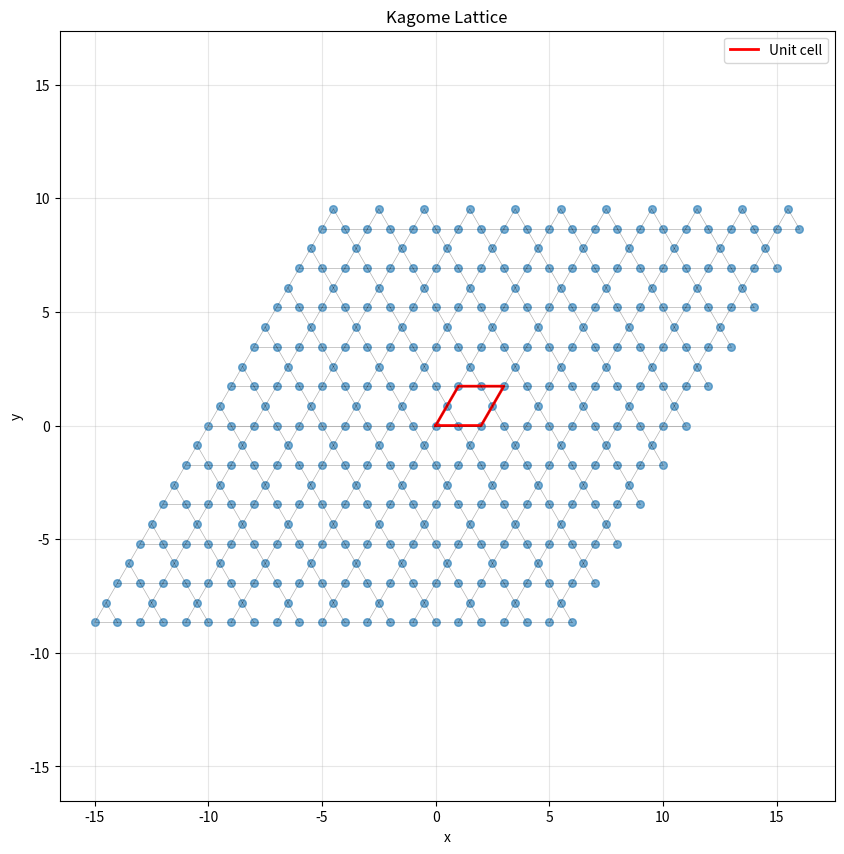
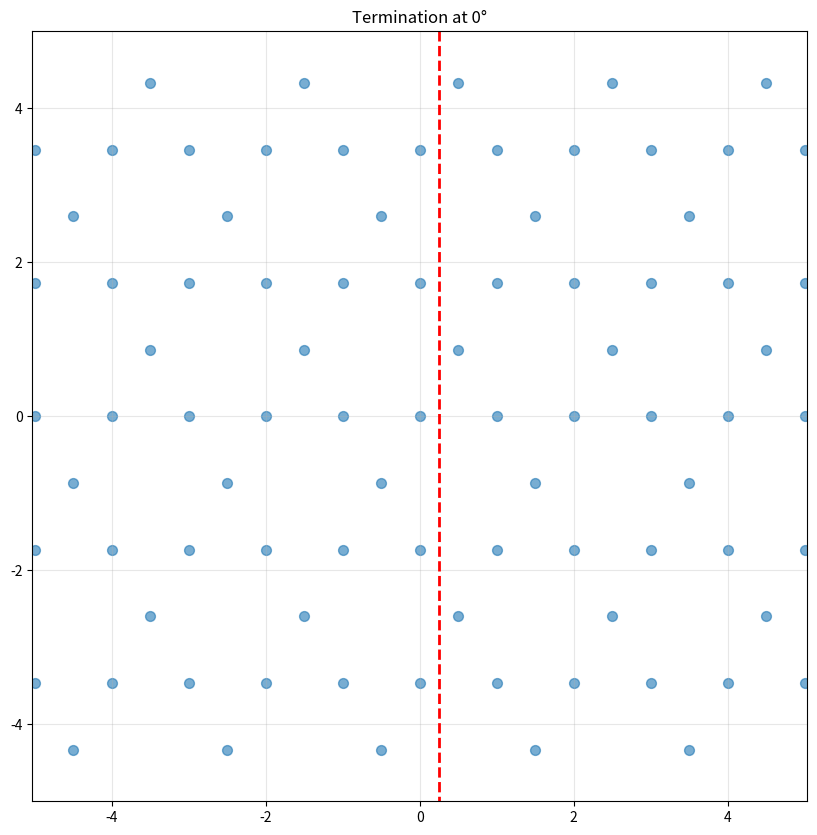
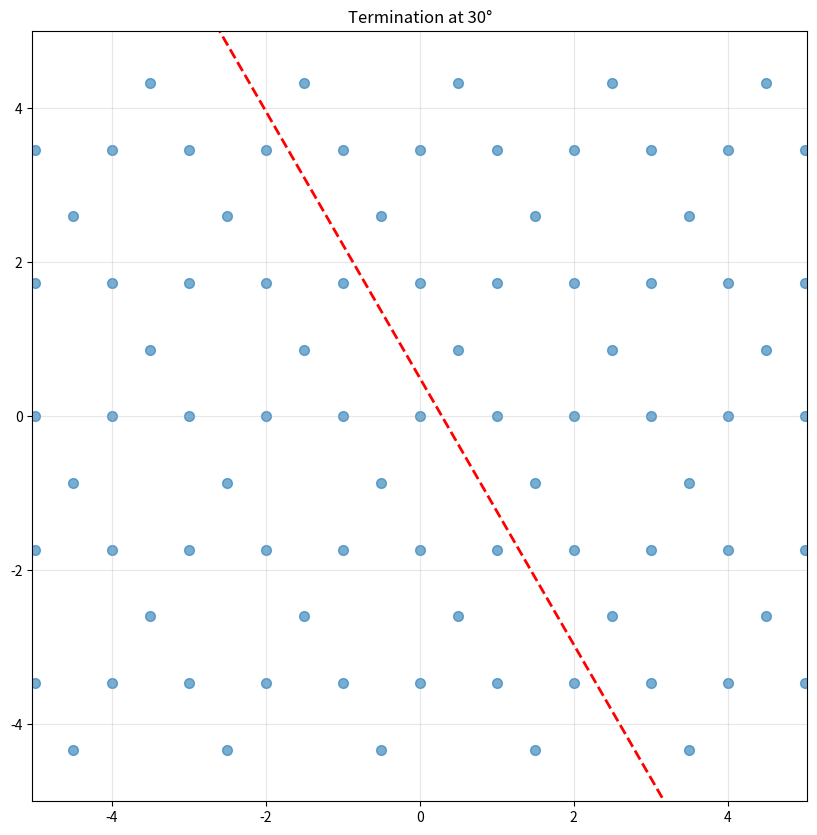
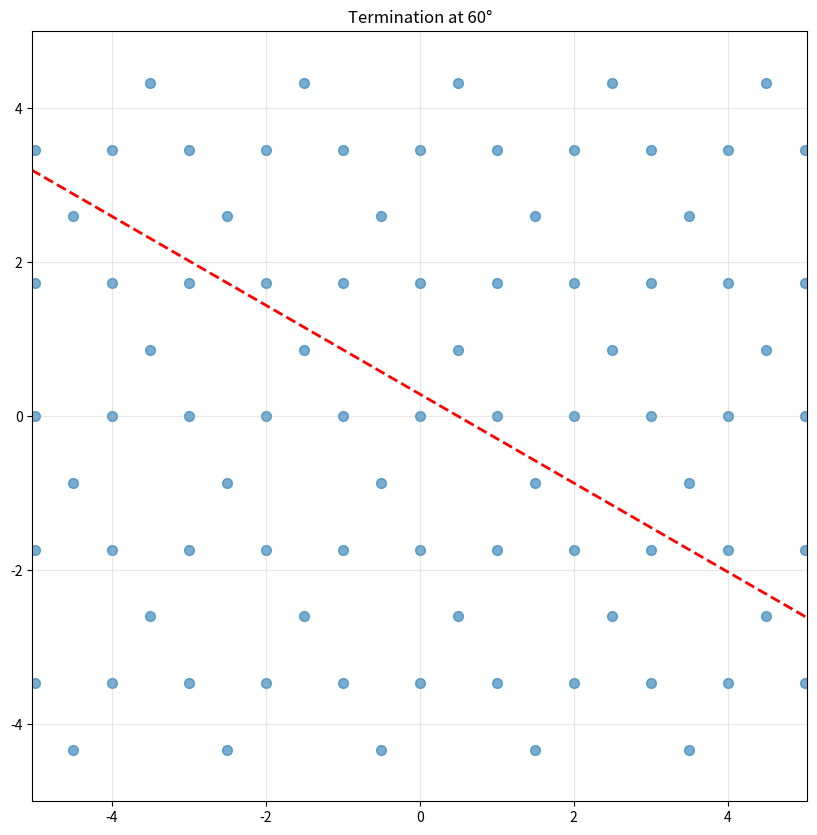
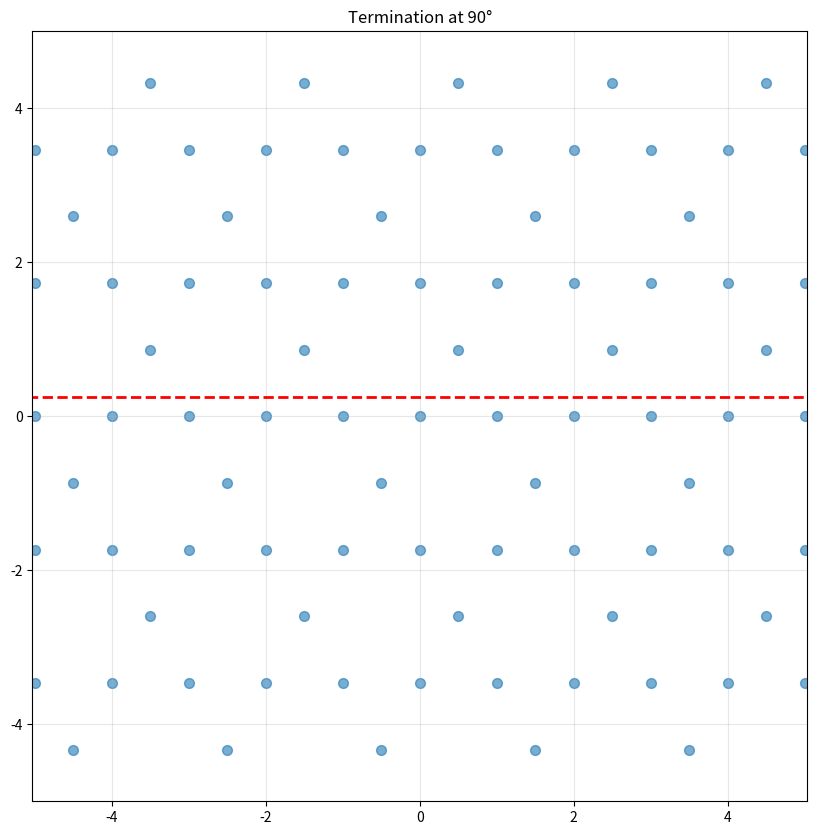
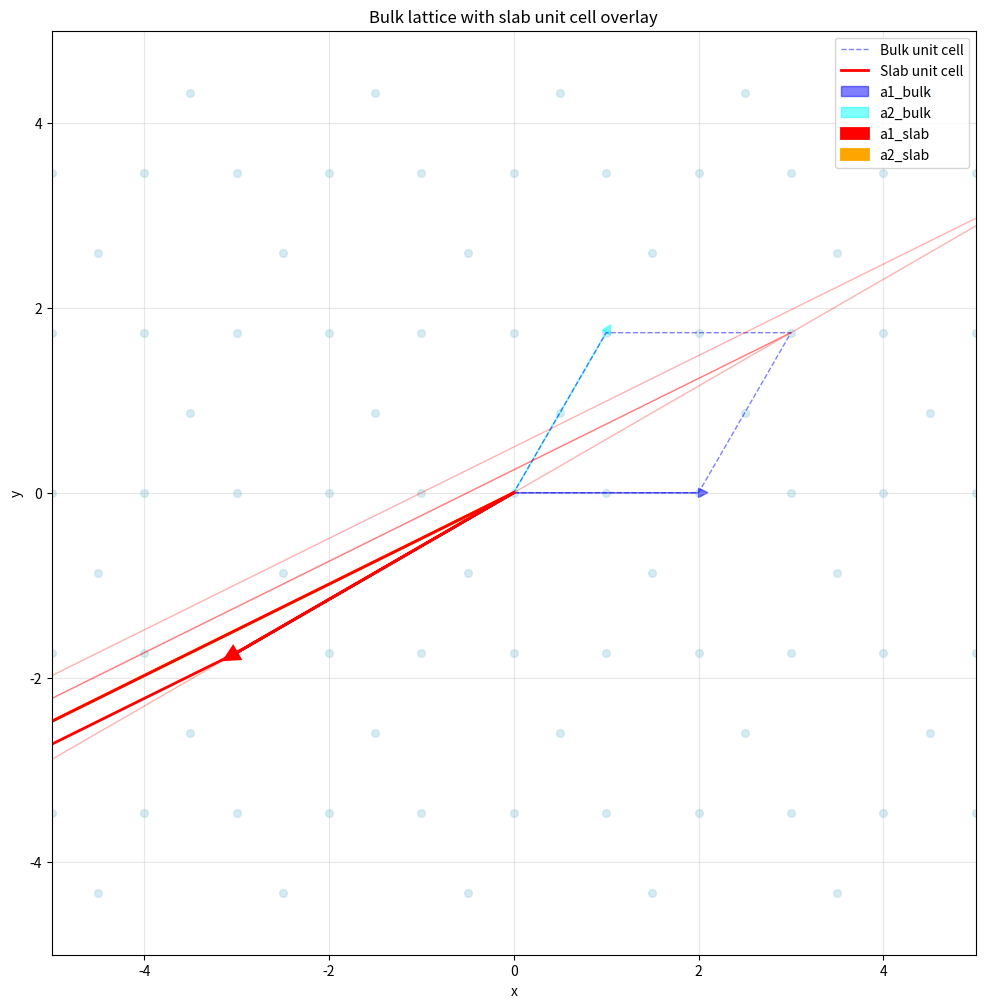

Write Python code to recreate these figures, in order.
import numpy as np
import matplotlib.pyplot as plt
from math import gcd

# Kagome lattice vectors
a = 1.0  # lattice constant
a1 = np.array([2*a, 0])
a2 = np.array([a, np.sqrt(3)*a])

# Sublattice positions (in units of lattice vectors, or direct Cartesian)
# For kagome, typical sublattice positions within unit cell:
sublattice_positions = np.array([
    [0.0, 0.0],
    [0.5*a, 0.0],
    [0.25*a, 0.25*np.sqrt(3)*a]  # or adjust to your convention
])

# Note: Your positions (0,0,0), (0.5,0,0), (0,0.5) seem to be in fractional coordinates
# Let me also show that version:

# If using fractional coordinates:
sublattice_frac = np.array([
    [0.0, 0.0],
    [0.5, 0.0],
    [0.0, 0.5]  # assuming this is what you meant
])

# Convert to Cartesian
def frac_to_cart(frac_coords, a1, a2):
    """Convert fractional coordinates to Cartesian"""
    cart = np.zeros((len(frac_coords), 2))
    for i, frac in enumerate(frac_coords):
        cart[i] = frac[0] * a1 + frac[1] * a2
    return cart

sublattice_positions = frac_to_cart(sublattice_frac, a1, a2)

# Generate lattice points for visualization
n_cells_x = 5  # number of unit cells in x direction
n_cells_y = 5  # number of unit cells in y direction

lattice_points = []
for nx in range(-n_cells_x, n_cells_x+1):
    for ny in range(-n_cells_y, n_cells_y+1):
        cell_origin = nx * a1 + ny * a2
        for sub_pos in sublattice_positions:
            lattice_points.append(cell_origin + sub_pos)

lattice_points = np.array(lattice_points)

# Plot the lattice
plt.figure(figsize=(10, 10))
plt.scatter(lattice_points[:, 0], lattice_points[:, 1], s=30, alpha=0.6)

# Draw unit cell
unit_cell = np.array([
    [0, 0],
    a1,
    a1 + a2,
    a2,
    [0, 0]
])
plt.plot(unit_cell[:, 0], unit_cell[:, 1], 'r-', linewidth=2, label='Unit cell')

# Optionally draw bonds (nearest neighbors for kagome)
# This helps visualize the structure
bond_length = 1 * a  # adjust based on your lattice
for i, p1 in enumerate(lattice_points):
    for j, p2 in enumerate(lattice_points[i+1:], i+1):
        dist = np.linalg.norm(p1 - p2)
        if np.abs(dist - bond_length) < 0.1:  # tolerance for nearest neighbors
            plt.plot([p1[0], p2[0]], [p1[1], p2[1]], 'k-', alpha=0.3, linewidth=0.5)

plt.axis('equal')
plt.grid(True, alpha=0.3)
plt.xlabel('x')
plt.ylabel('y')
plt.legend()
plt.title('Kagome Lattice')
plt.show()

# Add a cutting line at different angles
def plot_cutting_line(angle_deg, offset=0.25):
    angle = np.radians(angle_deg)
    # Line perpendicular to edge direction
    normal = np.array([np.cos(angle), np.sin(angle)])
    
    # Generate line for plotting
    t = np.linspace(-10, 10, 100)
    tangent = np.array([-normal[1], normal[0]])
    line = offset * normal[:, None] + tangent[:, None] * t
    
    plt.plot(line[0], line[1], 'r--', linewidth=2, label=f'Cut at {angle_deg}°')

# Try different angles
for angle in [0, 30, 60, 90]:
    plt.figure(figsize=(10, 10))
    plt.scatter(lattice_points[:, 0], lattice_points[:, 1], s=50, alpha=0.6)
    plot_cutting_line(angle)
    plt.axis('equal')
    plt.grid(True, alpha=0.3)
    plt.title(f'Termination at {angle}°')
    plt.xlim(-5, 5)
    plt.ylim(-5, 5)
    plt.show()

# 0 : shift left/right between subalts -> armchair/deep zigzag, stay on line and terminate sublats -> double deep zigzag, shift line to left/right sublats and terminate -> double armchair
# 30 : shift left/right between subalts -> hook/flat, stay on line and terminate sublats -> double flat, shift line to left/right sublats and terminate -> double hook
# 60 : same as 0 (60 degree rotational symmetry of lattice ?)
# 90 : same as 30

import numpy as np

def find_slab_vectors(a1_bulk, a2_bulk, edge_angle_deg, max_search=5, max_det=5):
    """
    Find slab lattice vectors for a given edge orientation.
    
    Parameters:
    -----------
    a1_bulk, a2_bulk : array
        Bulk lattice vectors
    edge_angle_deg : float
        Desired angle of edge in degrees (measured from x-axis)
    max_search : int
        Maximum index to search for lattice vector combinations
    max_det : int
        Maximum determinant value to allow (unit cell size multiplier)
    
    Returns:
    --------
    results : list of dict
        List of possible solutions, each containing:
        - 'a1_slab': vector parallel to edge
        - 'a2_slab': vector perpendicular to slab (finite direction)
        - 'indices': ((n1, n2), (m1, m2))
        - 'det': determinant value
        - 'angle_error': angular deviation from target (degrees)
        - 'n_atoms': number of atoms in new unit cell
    """
    
    edge_angle = np.radians(edge_angle_deg)
    edge_dir = np.array([np.cos(edge_angle), np.sin(edge_angle)])
    
    results = []
    
    # Search for integer combinations
    for n1 in range(-max_search, max_search+1):
        for n2 in range(-max_search, max_search+1):
            if n1 == 0 and n2 == 0:
                continue
            
            # Candidate for a1_slab (parallel to edge)
            a1_candidate = n1 * a1_bulk + n2 * a2_bulk
            
            # Check angle match with desired edge direction
            a1_norm = a1_candidate / np.linalg.norm(a1_candidate)
            
            # Angle between vectors
            cos_angle = np.dot(a1_norm, edge_dir)
            angle_error_rad = np.arccos(np.clip(cos_angle, -1, 1))
            # Consider both directions (angle and angle+180°)
            angle_error_rad = min(angle_error_rad, np.pi - angle_error_rad)
            angle_error_deg = np.degrees(angle_error_rad)
            
            # Only consider if angle is close enough (within 5 degrees)
            if angle_error_deg > 5.0:
                continue
            
            # Now search for a2_slab
            for m1 in range(-max_search, max_search+1):
                for m2 in range(-max_search, max_search+1):
                    if m1 == 0 and m2 == 0:
                        continue
                    
                    # Check determinant
                    det = n1 * m2 - n2 * m1
                    
                    if det == 0 or abs(det) > max_det:
                        continue
                    
                    a2_candidate = m1 * a1_bulk + m2 * a2_bulk
                    
                    # Check that vectors are linearly independent (not parallel)
                    cross = np.cross(a1_candidate, a2_candidate)
                    if np.abs(cross) < 1e-10:
                        continue
                    
                    # Calculate angle between a1 and a2
                    dot_prod = np.dot(a1_candidate, a2_candidate)
                    mag_product = np.linalg.norm(a1_candidate) * np.linalg.norm(a2_candidate)
                    angle_between = np.degrees(np.arccos(np.clip(dot_prod / mag_product, -1, 1)))
                    
                    results.append({
                        'a1_slab': a1_candidate.copy(),
                        'a2_slab': a2_candidate.copy(),
                        'indices': ((n1, n2), (m1, m2)),
                        'det': det,
                        'angle_error': angle_error_deg,
                        'angle_between_vectors': angle_between,
                        'n_atoms': abs(det) * 3  # 3 atoms per kagome unit cell
                    })
    
    # Sort by: smallest |det|, then smallest angle error
    results.sort(key=lambda x: (abs(x['det']), x['angle_error']))
    
    return results


def print_slab_solutions(results, n_show=5):
    """Print the top solutions in a readable format."""
    print(f"\nFound {len(results)} possible slab configurations")
    print(f"Showing top {min(n_show, len(results))} solutions:\n")
    
    for i, sol in enumerate(results[:n_show]):
        (n1, n2), (m1, m2) = sol['indices']
        print(f"Solution {i+1}:")
        print(f"  a1_slab = {n1:2d}*a1 + {n2:2d}*a2  →  {sol['a1_slab']}")
        print(f"  a2_slab = {m1:2d}*a1 + {m2:2d}*a2  →  {sol['a2_slab']}")
        print(f"  Determinant: {sol['det']:2d}  (unit cell has {sol['n_atoms']} atoms)")
        print(f"  Angle error: {sol['angle_error']:.2f}°")
        print(f"  Angle between vectors: {sol['angle_between_vectors']:.1f}°")
        print()


# Example usage
a = 1.0
a1_bulk = np.array([2*a, 0])
a2_bulk = np.array([a, np.sqrt(3)*a])

# Try different edge orientations
for edge_angle in [0, 30, 60, 90]:
    print(f"\n{'='*60}")
    print(f"Searching for edge at {edge_angle}°")
    print('='*60)
    
    results = find_slab_vectors(a1_bulk, a2_bulk, edge_angle, 
                                max_search=5, max_det=5)
    print_slab_solutions(results, n_show=3)

def visualize_slab_vectors(a1_bulk, a2_bulk, a1_slab, a2_slab, 
                          sublattice_frac_bulk):
    """
    Visualize the old and new lattice vectors overlaid.
    """
    fig, ax = plt.subplots(figsize=(12, 12))
    
    # Plot bulk lattice points
    for nx in range(-4, 5):
        for ny in range(-4, 5):
            for sub in sublattice_frac_bulk:
                pos = (sub[0] + nx) * a1_bulk + (sub[1] + ny) * a2_bulk
                ax.scatter(pos[0], pos[1], c='lightblue', s=30, alpha=0.5)
    
    # Draw bulk unit cell
    bulk_cell = np.array([[0, 0], a1_bulk, a1_bulk + a2_bulk, a2_bulk, [0, 0]])
    ax.plot(bulk_cell[:, 0], bulk_cell[:, 1], 'b--', linewidth=1, 
            label='Bulk unit cell', alpha=0.5)
    
    # Draw slab unit cell
    slab_cell = np.array([[0, 0], a1_slab, a1_slab + a2_slab, a2_slab, [0, 0]])
    ax.plot(slab_cell[:, 0], slab_cell[:, 1], 'r-', linewidth=2, 
            label='Slab unit cell')
    
    # Draw a few repetitions of slab cell
    for i in range(-2, 3):
        offset = i * a1_slab
        shifted_cell = slab_cell + offset
        ax.plot(shifted_cell[:, 0], shifted_cell[:, 1], 'r-', 
                linewidth=1, alpha=0.3)
    
    # Draw vectors from origin
    ax.arrow(0, 0, a1_bulk[0], a1_bulk[1], head_width=0.1, 
             head_length=0.1, fc='blue', ec='blue', alpha=0.5, label='a1_bulk')
    ax.arrow(0, 0, a2_bulk[0], a2_bulk[1], head_width=0.1, 
             head_length=0.1, fc='cyan', ec='cyan', alpha=0.5, label='a2_bulk')
    
    ax.arrow(0, 0, a1_slab[0], a1_slab[1], head_width=0.15, 
             head_length=0.15, fc='red', ec='red', linewidth=2, label='a1_slab')
    ax.arrow(0, 0, a2_slab[0], a2_slab[1], head_width=0.15, 
             head_length=0.15, fc='orange', ec='orange', linewidth=2, label='a2_slab')
    
    ax.set_aspect('equal')
    ax.grid(True, alpha=0.3)
    ax.legend()
    ax.set_xlim(-5, 5)
    ax.set_ylim(-5, 5)
    ax.set_xlabel('x')
    ax.set_ylabel('y')
    ax.set_title('Bulk lattice with slab unit cell overlay')
    
    plt.show()

# Example: visualize a specific solution
results = find_slab_vectors(a1_bulk, a2_bulk, 30, max_search=5, max_det=5)
if results:
    best = results[0]
    sublattice_frac_bulk = np.array([[0.0, 0.0], [0.5, 0.0], [0.0, 0.5]])
    visualize_slab_vectors(a1_bulk, a2_bulk, best['a1_slab'], best['a2_slab'],
                          sublattice_frac_bulk)
